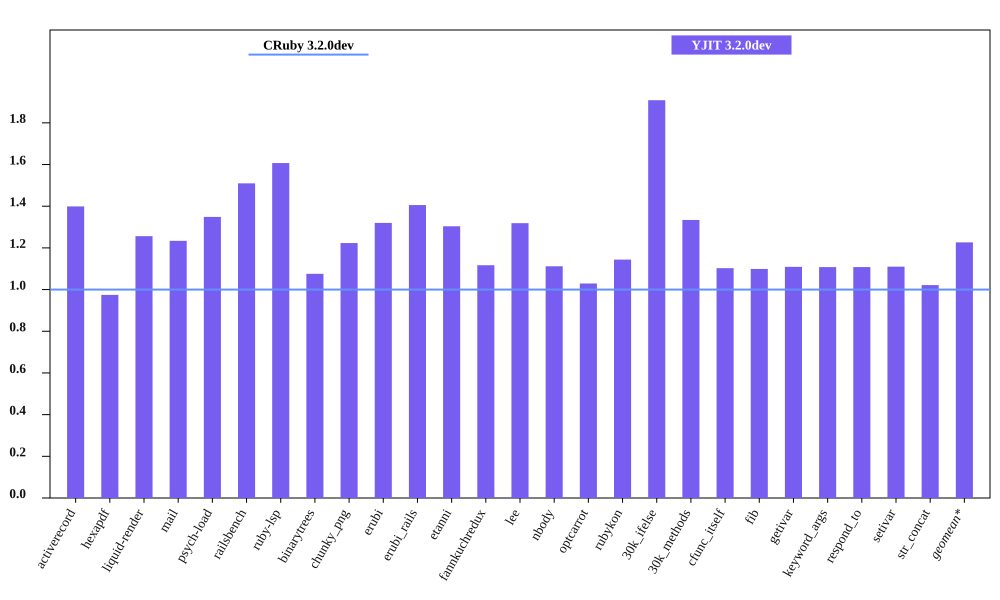

Source data for this figure (header and first rows):
bench, CRuby 3.2.0dev mem (MiB), YJIT 3.2.0dev mem (MiB), Inline Code, Outlined Code, YJIT Mem overhead
activerecord, 55.22, 77.25, 3, 3
hexapdf, 242.5, 236.3, 2, 2
liquid-render, 24.04, 30.2, 1, 1
mail, 42.04, 51.87, 2, 2
psych-load, 28.51, 38.45, 1, 1
railsbench, 95.33, 143.9, 6, 6
ruby-lsp, 86.35, 138.8, 6, 6
binarytrees, 22.01, 23.67, 1, 1
chunky_png, 36.46, 44.59, 1, 1
erubi, 65.43, 86.36, 1, 1
erubi_rails, 92.99, 130.7, 5, 5
etanni, 77.05, 100.4, 1, 1
fannkuchredux, 16.66, 18.6, 1, 1
lee, 26.84, 35.4, 1, 1
nbody, 16.71, 18.57, 1, 1
optcarrot, 55.41, 57.03, 1, 1
rubykon, 45.92, 52.53, 1, 1
30k_ifelse, 59.72, 114, 6, 6
30k_methods, 48.8, 65.11, 2, 2
cfunc_itself, 16.74, 18.46, 1, 1
fib, 16.77, 18.43, 1, 1
getivar, 16.77, 18.6, 1, 1
keyword_args, 16.77, 18.57, 1, 1
respond_to, 16.78, 18.59, 1, 1
setivar, 16.76, 18.61, 1, 1
str_concat, 100.4, 102.6, 1, 1
